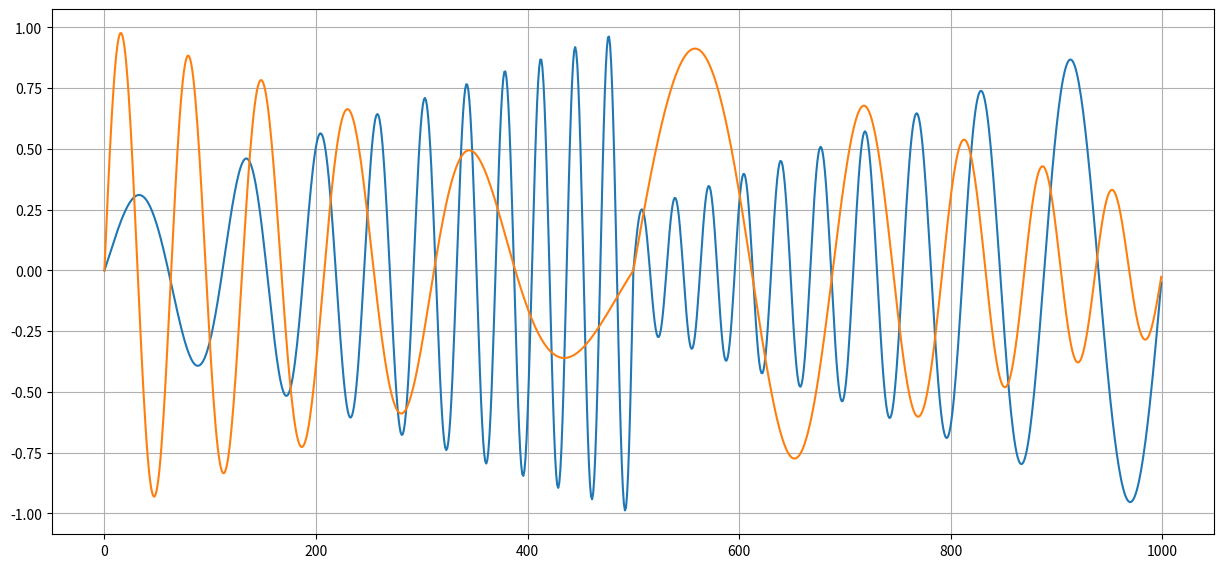

This figure's Python source:
import numpy as np
import random
# import math

class MIMO:
    """
    p.59 BM-3
    """
    def __init__(self, ix=[0, 0], iu=[-1, -1]):
        self._init_x = ix
        self._pre_x = [ix]
        self._pre_u = iu
        self._pre_x_limit = 2

        self._T = 1000
        self._A_a = None
        self._A_b = None
        self._init_A()

    def get_sys_info(self):
        return {'info_num':2, 'nx':2, 'nu':2}

    def get_x(self, n):
        x = [0, 0]
        if n < 2 : return self._init_x
        # pre_xは後ろから追加されるので先頭がx(i-2)
        x[0] = (15*self._pre_u[0]*self._pre_x[0][1])/(2 + 50*self._pre_u[0]**2) 
        x[0] += 0.5*self._pre_u[0] - 0.25*self._pre_x[0][1] + 0.1
        x[1] = (np.sin(np.pi*self._pre_u[1]*self._pre_x[0][0]) + 2*self._pre_u[1])/3
        return x
    
    def get_init_x(self):
        return self._init_x
    
    def get_u(self, n):
        # todo : p.60に合わせる
        # return [random.uniform(-1, 1), random.uniform(-1, 1)]
        nn = n%(self._T/2)
        if nn == 0 :
            self._init_A()
        omega = 2*np.pi/self._T
        A0 = 2*(self._A_max[0] - self._A_min[0])/self._T*nn + self._A_min[0]
        u0 = A0*np.sin(20*omega*n + 12*np.sin(omega*(n - self._T/2)))
        if abs(u0) < 1e-6: u0 = 0.0
        A1 = 2*(self._A_min[1] - self._A_max[1])/self._T*nn + self._A_max[1]
        u1 = A1*np.sin(10*omega*n + 6*np.sin(omega*(n)))
        if abs(u1) < 1e-6: u1 = 0.0
        return [u0, u1]
        # memo : tmp1:tmp2=10:6の割合を保ちつつ係数の大きさを調整するとうまく行く
        # A*np.sin(tmp1*np.deg2rad(n) + tmp2*np.sin(np.deg2rad(n)))

    def _init_A(self):
        self._A_min = [random.uniform(0.2, 0.3), random.uniform(0.2, 0.3)]
        self._A_max = [1, 1]
    
    def set_pre_x_and_u(self, x, u):
        if len(self._pre_x) == self._pre_x_limit :
            del self._pre_x[0]
        self._pre_x.append(x)
        self._pre_u = u
    
    def gen_data_list(self, x, u):
        return x + u

if __name__=="__main__":
    import matplotlib.pyplot as plt
    mimo = MIMO()
    ul = []
    limit = 1000
    x = [i for i in range(limit)]
    for n in x:
        ul.append(mimo.get_u(n))
    fig = plt.figure(figsize=(15, 15))
    ax = fig.add_subplot(211)
    ax.plot(x, ul)
    plt.grid()
    plt.show()
